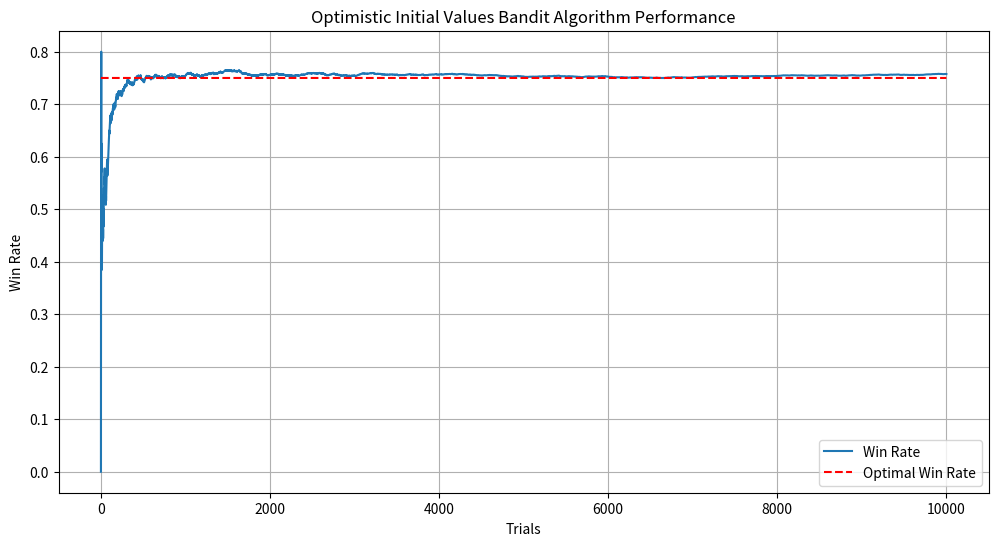
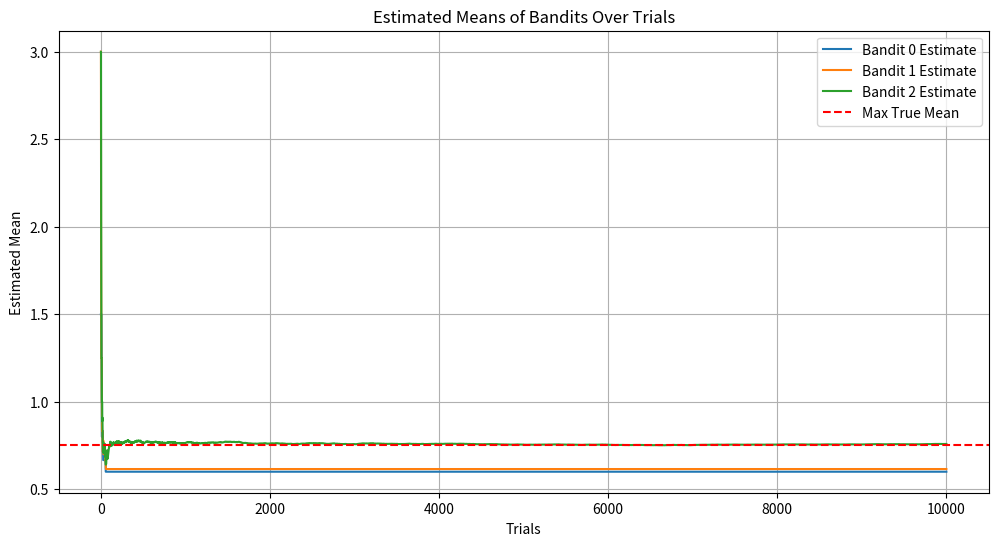

Source code (Python) for these figures, in order:
# -*- coding: utf-8 -*-
"""Optimistic Initial Values.ipynb

Automatically generated by Colab.

Original file is located at
    https://colab.research.google.com/<link-removed>
"""

import matplotlib.pyplot as plt
import numpy as np

class Bandit:
    def __init__(self, p, initial_value=5.0):
        """
        Initialize a bandit with a given win probability 'p' and an initial estimate.
        Attributes:
        - p: The true probability of winning (unknown to the agent).
        - p_estimate: The agent's current estimate of this probability (initially optimistic).
        - N: Number of trials (initially 1).
        Parameters:
        - p: The true win probability.
        - initial_value: The initial estimate for p_estimate (default is 5.0).
        """
        self.p = p  # The true win probability
        self.p_estimate = initial_value  # Optimistic initial estimate to encourage exploration
        self.N = 1  # Start at 1 so that the initial value is included in the estimated mean

    def pull(self):
        """
        Simulates pulling the bandit's arm.
        Returns:
        - 1 (win) with probability 'p', and 0 (loss) otherwise.
        """
        return np.random.random() < self.p  # Returns True if a random number < p (win)

    def update(self, x):
        """
        Updates the agent's estimate of the bandit's win rate.
        Parameters:
        - x: The reward received from pulling the arm (1 for win, 0 for loss).
        """
        self.N += 1.0  # Increment the number of samples collected
        # Update the estimated probability using the formula for incremental mean
        self.p_estimate = ((self.N - 1) * self.p_estimate + x) / self.N


def optimistic_initial_values(bandit_probabilities, num_trials, initial_value=5.0):
    """
    Runs the bandit algorithm using optimistic initial values.
    Parameters:
    - bandit_probabilities: List of true probabilities for each bandit.
    - num_trials: The number of trials to simulate.
    - initial_value: The initial value for the optimistic estimate (default is 5.0).
    """
    rewards = np.zeros(num_trials)  # Array to store rewards for each trial
    estimated_means = np.zeros((len(bandit_probabilities), num_trials))  # Array to store estimated means
    bandits = [Bandit(p, initial_value=initial_value) for p in bandit_probabilities]  # Initialize bandits

    for i in range(num_trials):
        # Select the bandit with the highest estimated probability
        j = np.argmax([b.p_estimate for b in bandits])
        x = bandits[j].pull()  # Pull the arm for the selected bandit
        rewards[i] = x  # Store the reward for this trial (1 for win, 0 for loss)

        # Update the selected bandit
        bandits[j].update(x)

        # Store the estimated means for each bandit at this trial
        for k in range(len(bandits)):
            estimated_means[k, i] = bandits[k].p_estimate

    # Calculate cumulative rewards and win rates after all trials
    cumulative_rewards = np.cumsum(rewards)  # Cumulative sum of rewards at each trial
    win_rates = cumulative_rewards / (np.arange(num_trials) + 1)  # Calculate win rate at each point in time

    # Compute statistics for the experiment
    mean_estimates = [b.p_estimate for b in bandits]  # The final estimated probabilities for each bandit
    total_reward = rewards.sum()  # The total reward earned over all trials
    overall_win_rate = total_reward / num_trials  # The overall win rate (reward per trial)

    # Print out experiment results
    print("Optimal bandit index:", np.argmax(mean_estimates))
    print("Mean estimates for each bandit:", mean_estimates)
    print("Total reward earned:", total_reward)
    print("Overall win rate:", overall_win_rate)
    print("Number of times selected each bandit:", [int(b.N) for b in bandits])
    # Plot the results for visualization
    plot_win_rate(win_rates, bandit_probabilities, num_trials)
    plot_estimated_means(estimated_means, bandit_probabilities, num_trials)


def plot_win_rate(win_rates, bandit_probabilities, num_trials):
    """
    Plots the win rates over time and the optimal win rate for comparison.
    Parameters:
    - win_rates: The win rates obtained during the experiment for each bandit.
    - bandit_probabilities: The true win probabilities of the bandits.
    - num_trials: The total number of trials (or pulls).
    """
    plt.figure(figsize=(12, 6))
    plt.plot(win_rates, label='Win Rate')

    plt.plot(np.ones(num_trials) * np.max(bandit_probabilities),
             linestyle='--', color='red', label='Optimal Win Rate')  # Plot the best possible win rate
    plt.xlabel('Trials')
    plt.ylabel('Win Rate')
    plt.title('Optimistic Initial Values Bandit Algorithm Performance')
    plt.legend(loc='lower right')
    plt.grid()
    plt.show()


def plot_estimated_means(estimated_means, bandit_probabilities, num_trials):
    """
    Plots the estimated means of the bandits over time.
    Parameters:
    - estimated_means: The estimated means for each bandit over the trials.
    - bandit_probabilities: The true win probabilities of the bandits.
    - num_trials: The total number of trials (or pulls).
    """
    plt.figure(figsize=(12, 6))
    for i in range(len(bandit_probabilities)):
        plt.plot(estimated_means[i], label=f'Bandit {i} Estimate')  # Plot estimated mean for each bandit

    plt.axhline(y=np.max(bandit_probabilities), color='red', linestyle='--', label='Max True Mean')  # Horizontal line for max true mean
    plt.xlabel('Trials')
    plt.ylabel('Estimated Mean')
    plt.title('Estimated Means of Bandits Over Trials')
    plt.legend(loc='upper right')
    plt.grid()
    plt.show()


if __name__ == "__main__":
    BANDIT_PROBABILITIES = [0.2, 0.5, 0.75]  # The true probabilities of each bandit
    NUM_TRIALS = 10000  # Number of trials to simulate
    INITIAL_VALUE = 3.0  # Initial value for p_estimate
    optimistic_initial_values(BANDIT_PROBABILITIES, NUM_TRIALS, INITIAL_VALUE)

"""The results show minimal difference between the final cumulative reward and the true optimal win rate, indicating an improvement over the previous epsilon-greedy approach.

However, the mean estimates for suboptimal bandits remain inaccurate, as they are not updated once they fall below the optimal bandit’s win rate due to the greedy selection mechanism.
"""